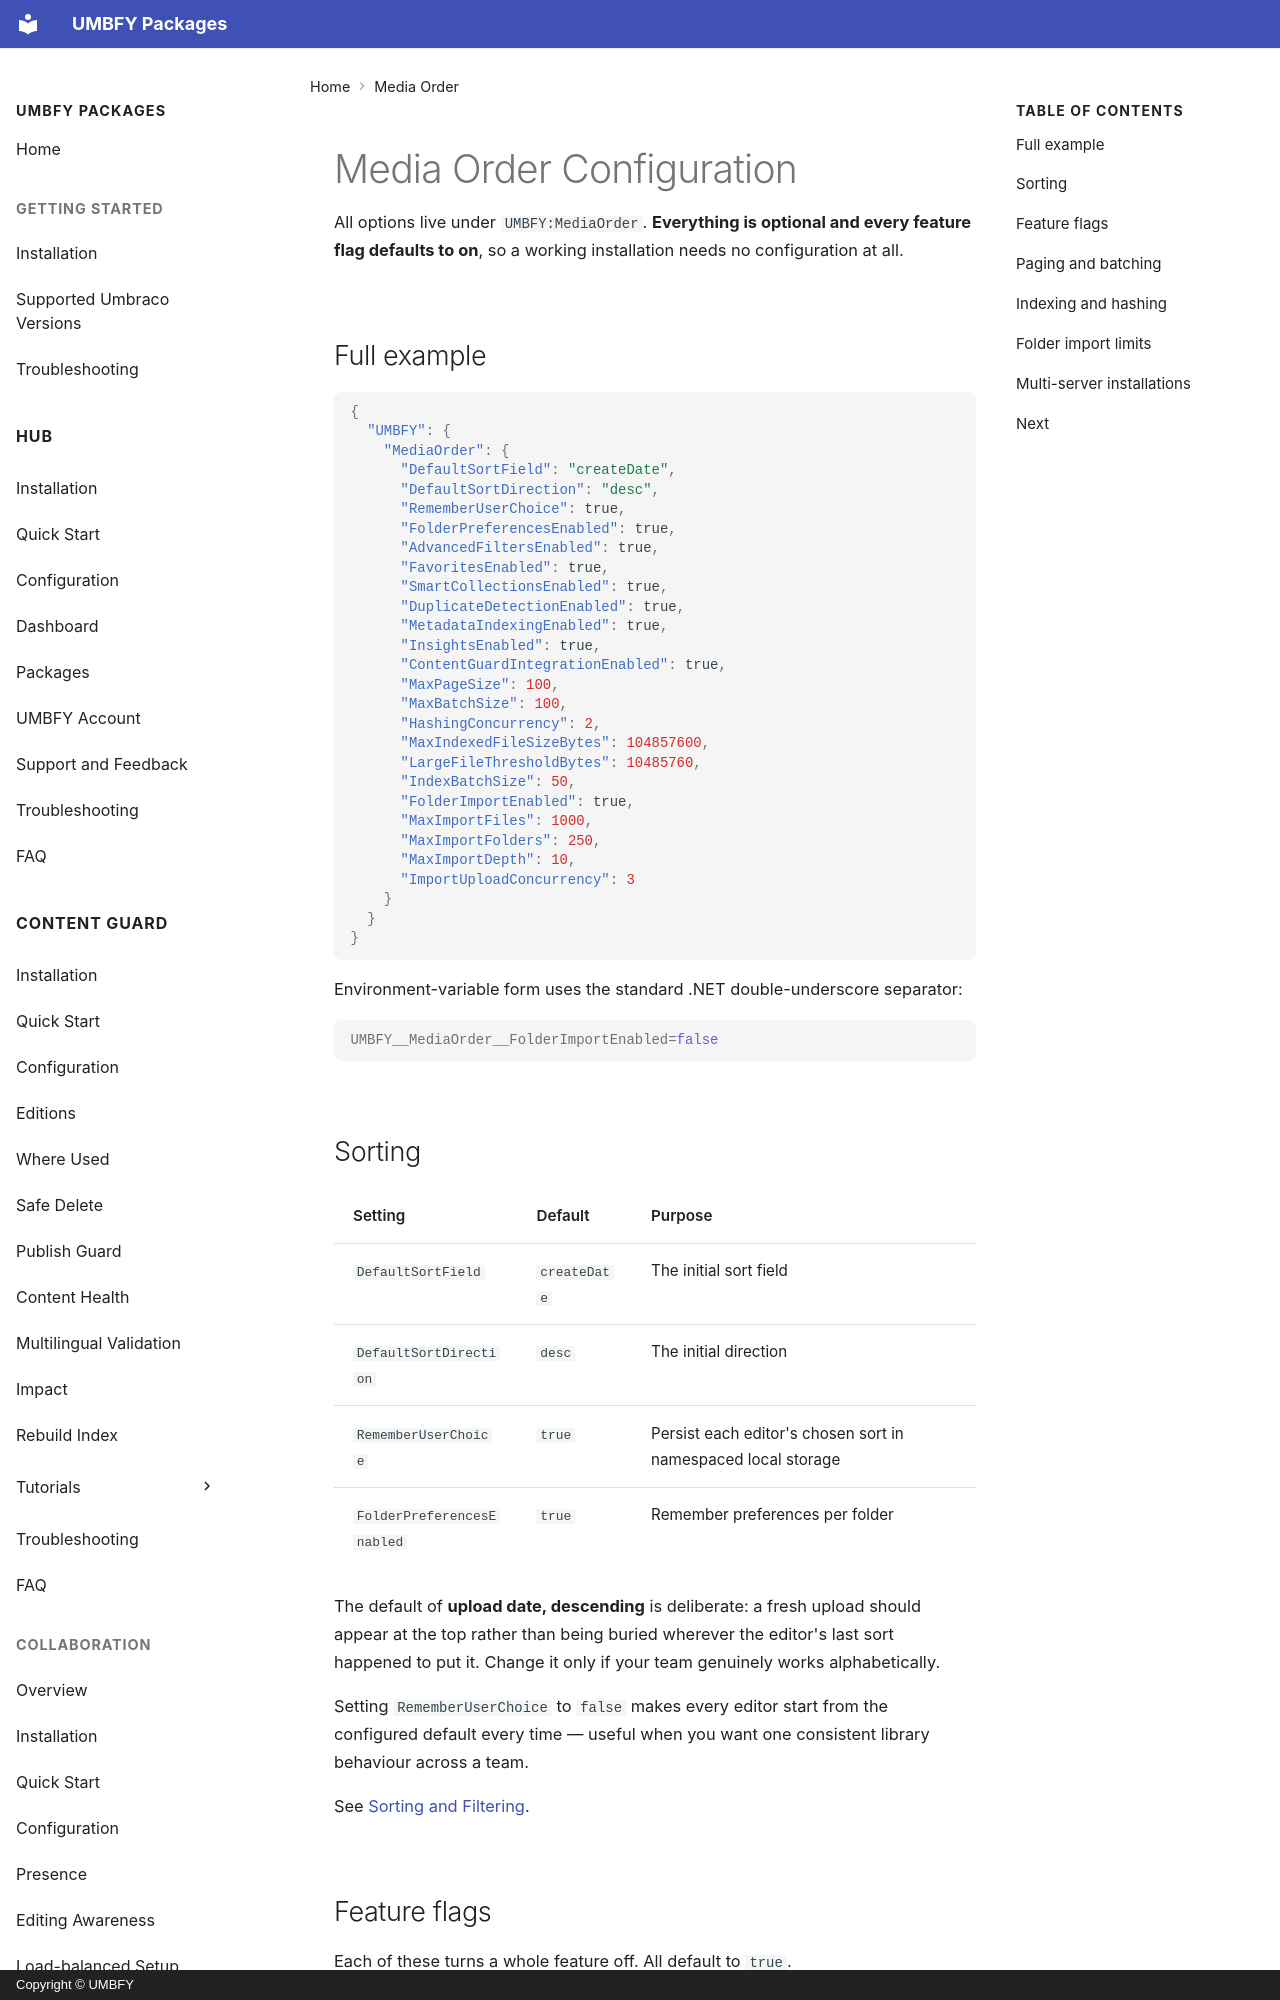

repository: UMBFY/UMBFY-Docs · page: media-order/configuration/index.html · generator: mkdocs · copyright: Copyright © UMBFY

# Media Order Configuration

All options live under `UMBFY:MediaOrder`. **Everything is optional and every feature flag defaults to on**, so a
working installation needs no configuration at all.

## Full example

```json
{
  "UMBFY": {
    "MediaOrder": {
      "DefaultSortField": "createDate",
      "DefaultSortDirection": "desc",
      "RememberUserChoice": true,
      "FolderPreferencesEnabled": true,
      "AdvancedFiltersEnabled": true,
      "FavoritesEnabled": true,
      "SmartCollectionsEnabled": true,
      "DuplicateDetectionEnabled": true,
      "MetadataIndexingEnabled": true,
      "InsightsEnabled": true,
      "ContentGuardIntegrationEnabled": true,
      "MaxPageSize": 100,
      "MaxBatchSize": 100,
      "HashingConcurrency": 2,
      "MaxIndexedFileSizeBytes": 104857600,
      "LargeFileThresholdBytes": 10485760,
      "IndexBatchSize": 50,
      "FolderImportEnabled": true,
      "MaxImportFiles": 1000,
      "MaxImportFolders": 250,
      "MaxImportDepth": 10,
      "ImportUploadConcurrency": 3
    }
  }
}
```

Environment-variable form uses the standard .NET double-underscore separator:

```bash
UMBFY__MediaOrder__FolderImportEnabled=false
```

## Sorting

| Setting | Default | Purpose |
| --- | --- | --- |
| `DefaultSortField` | `createDate` | The initial sort field |
| `DefaultSortDirection` | `desc` | The initial direction |
| `RememberUserChoice` | `true` | Persist each editor's chosen sort in namespaced local storage |
| `FolderPreferencesEnabled` | `true` | Remember preferences per folder |

The default of **upload date, descending** is deliberate: a fresh upload should appear at the top rather than being
buried wherever the editor's last sort happened to put it. Change it only if your team genuinely works
alphabetically.

Setting `RememberUserChoice` to `false` makes every editor start from the configured default every time — useful
when you want one consistent library behaviour across a team.

See [Sorting and Filtering](sorting.md).
